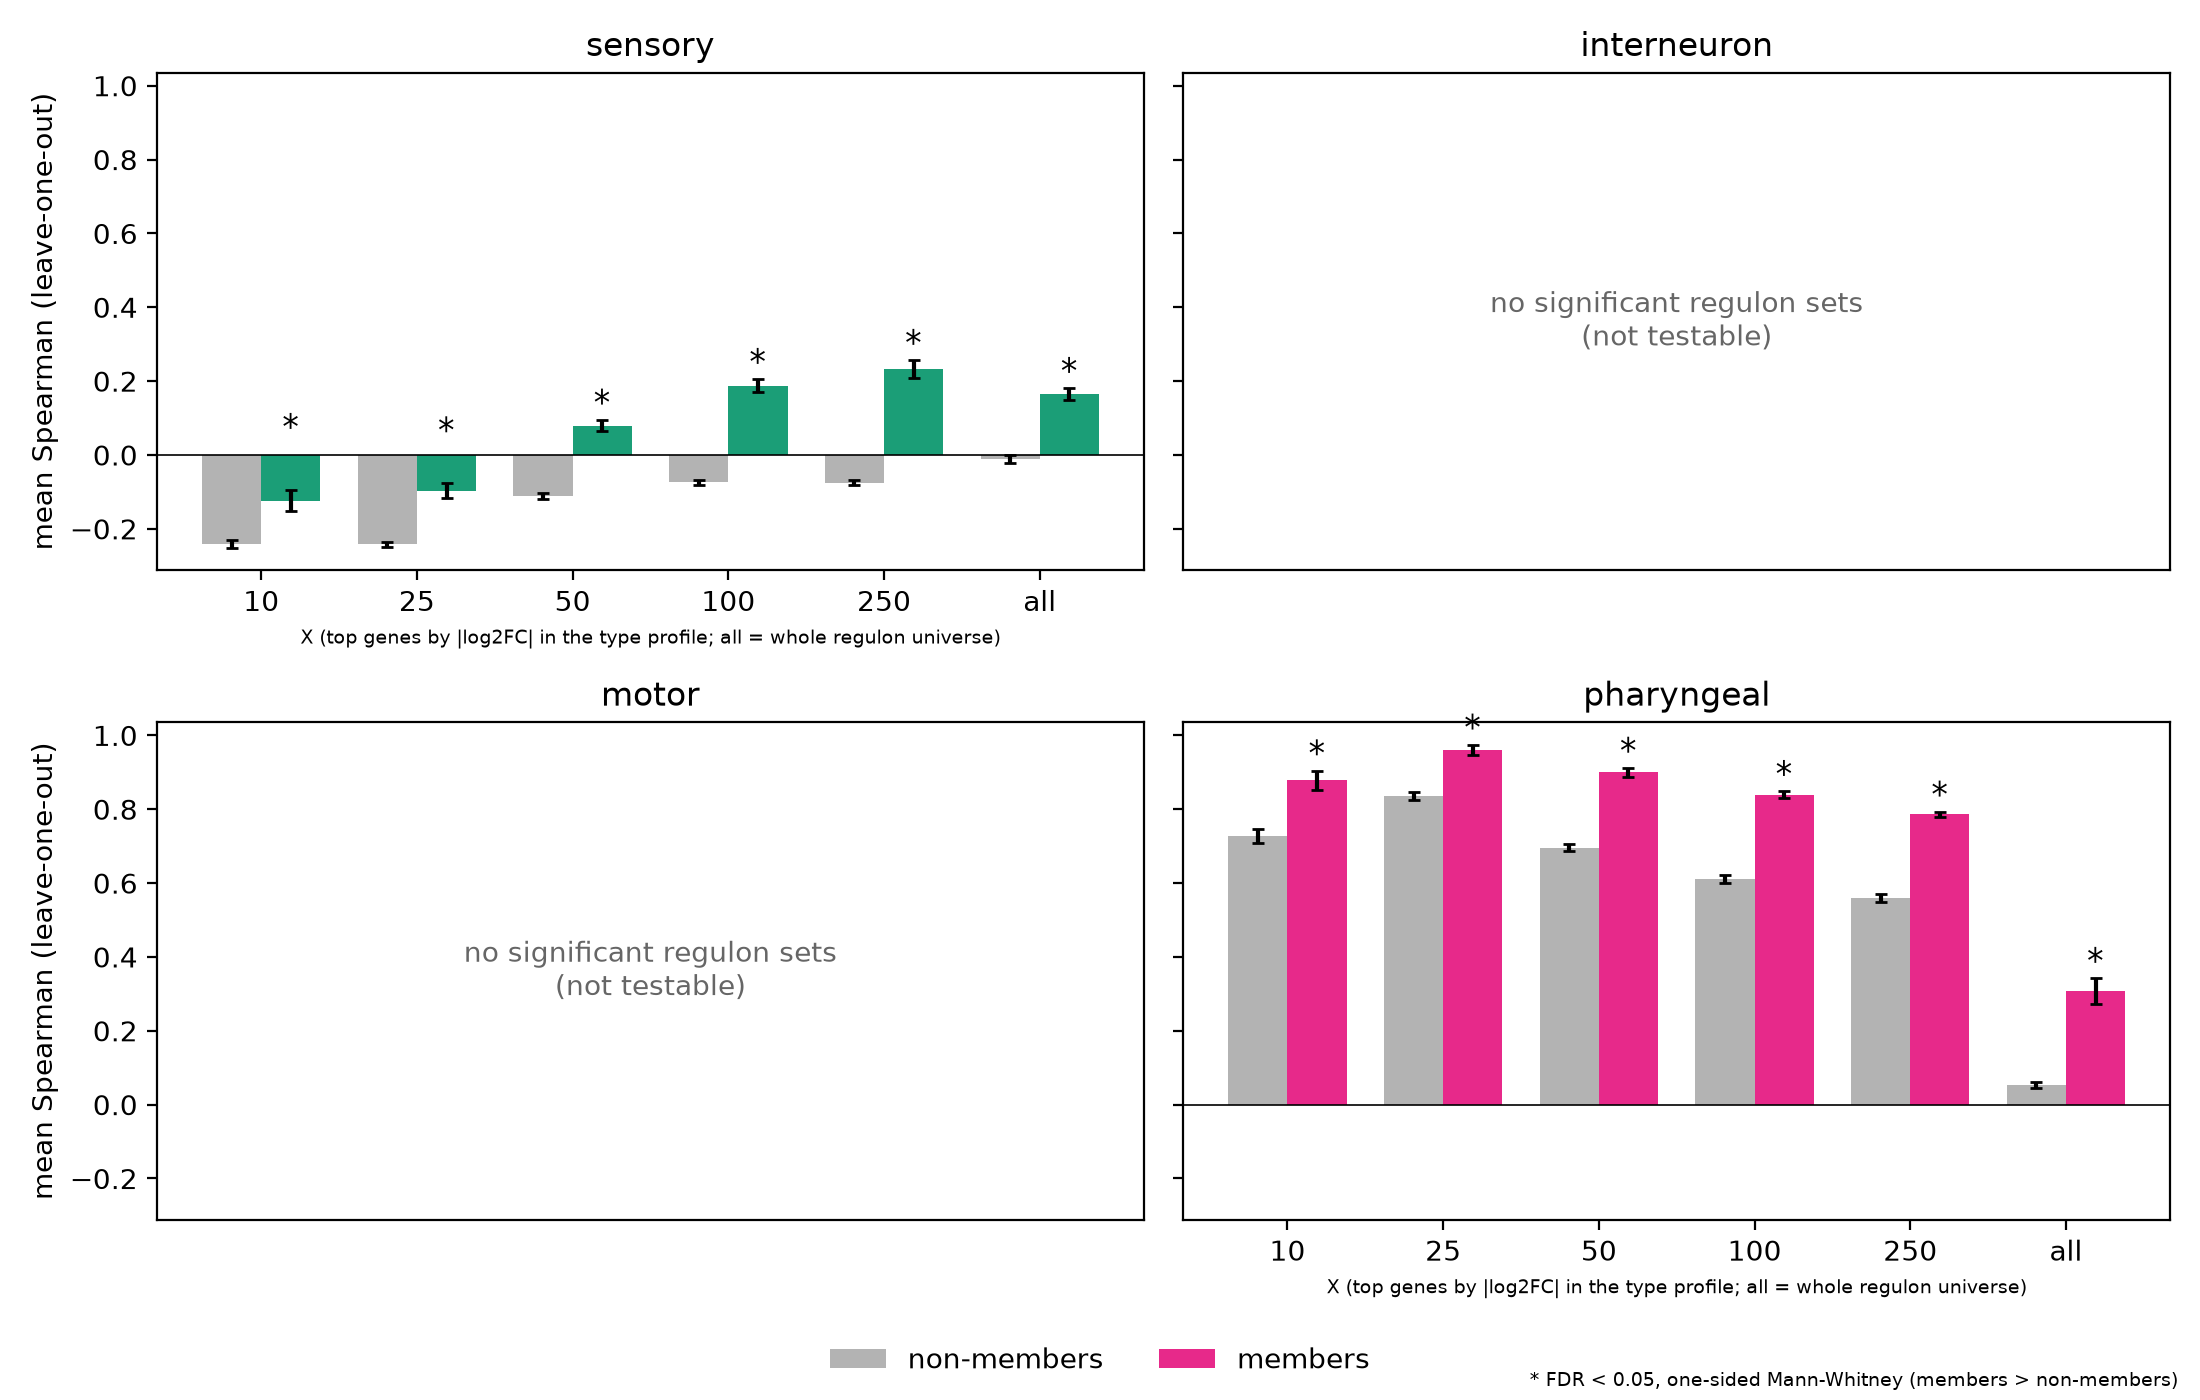

Source data for this figure (header and first rows):
type, X, n_genes, neuron, is_member, spearman
pharyngeal, 10, 10, ADA, False, 0.8788
pharyngeal, 25, 25, ADA, False, 0.9815
pharyngeal, 50, 50, ADA, False, 0.7834
pharyngeal, 100, 100, ADA, False, 0.6943
pharyngeal, 250, 250, ADA, False, 0.6293
pharyngeal, all, 4666, ADA, False, -0.01254
pharyngeal, 10, 10, ADE, False, 0.6364
pharyngeal, 25, 25, ADE, False, 0.7754
pharyngeal, 50, 50, ADE, False, 0.6737
pharyngeal, 100, 100, ADE, False, 0.5559
pharyngeal, 250, 250, ADE, False, 0.4683
pharyngeal, all, 4666, ADE, False, 0.03217
pharyngeal, 10, 10, ADF, False, 0.4424
pharyngeal, 25, 25, ADF, False, 0.7338
pharyngeal, 50, 50, ADF, False, 0.6164
pharyngeal, 100, 100, ADF, False, 0.454
pharyngeal, 250, 250, ADF, False, 0.3516
pharyngeal, all, 4666, ADF, False, -0.003004
pharyngeal, 10, 10, ADL, False, 0.8788
pharyngeal, 25, 25, ADL, False, 0.9192
pharyngeal, 50, 50, ADL, False, 0.7009
pharyngeal, 100, 100, ADL, False, 0.5163
pharyngeal, 250, 250, ADL, False, 0.3877
pharyngeal, all, 4666, ADL, False, -0.03362
pharyngeal, 10, 10, AFD, False, 0.4424
pharyngeal, 25, 25, AFD, False, 0.7123
pharyngeal, 50, 50, AFD, False, 0.6082
pharyngeal, 100, 100, AFD, False, 0.5684
pharyngeal, 250, 250, AFD, False, 0.5366
pharyngeal, all, 4666, AFD, False, -0.02987
pharyngeal, 10, 10, AIA, False, 0.8788
pharyngeal, 25, 25, AIA, False, 0.9715
pharyngeal, 50, 50, AIA, False, 0.8249
pharyngeal, 100, 100, AIA, False, 0.7524
pharyngeal, 250, 250, AIA, False, 0.7172
pharyngeal, all, 4666, AIA, False, 0.01859
pharyngeal, 10, 10, AIB, False, 0.8788
pharyngeal, 25, 25, AIB, False, 0.8638
pharyngeal, 50, 50, AIB, False, 0.6841
pharyngeal, 100, 100, AIB, False, 0.6153
pharyngeal, 250, 250, AIB, False, 0.6081
pharyngeal, all, 4666, AIB, False, -0.01903
pharyngeal, 10, 10, AIM, False, 0.8788
pharyngeal, 25, 25, AIM, False, 0.8638
pharyngeal, 50, 50, AIM, False, 0.7577
pharyngeal, 100, 100, AIM, False, 0.7084
pharyngeal, 250, 250, AIM, False, 0.6776
pharyngeal, all, 4666, AIM, False, 0.06997
pharyngeal, 10, 10, AIN, False, 0.8788
pharyngeal, 25, 25, AIN, False, 0.9815
pharyngeal, 50, 50, AIN, False, 0.8409
pharyngeal, 100, 100, AIN, False, 0.7577
pharyngeal, 250, 250, AIN, False, 0.6927
pharyngeal, all, 4666, AIN, False, -0.01022
pharyngeal, 10, 10, AIY, False, 0.8788
pharyngeal, 25, 25, AIY, False, 0.9069
pharyngeal, 50, 50, AIY, False, 0.7562
pharyngeal, 100, 100, AIY, False, 0.692
pharyngeal, 250, 250, AIY, False, 0.6791
pharyngeal, all, 4666, AIY, False, 0.01263
... 1,452 more rows
